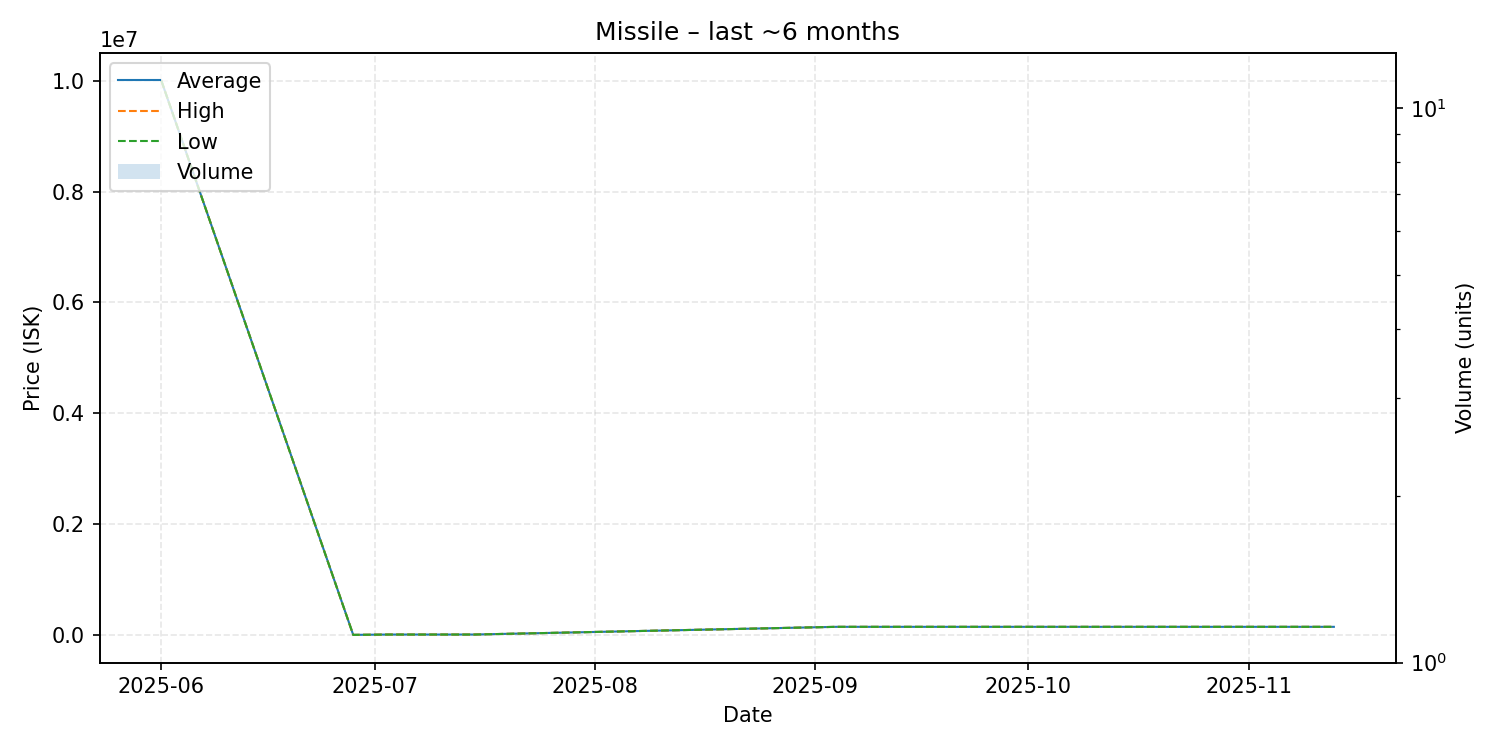

Data behind this chart, as committed beside it:
date, average, highest, lowest, order_count, volume
2025-06-01, 10000000, 10000000, 10000000, 1, 1
2025-06-28, 5006, 5006, 5006, 1, 1
2025-07-03, 11110, 11110, 11110, 1, 1
2025-07-12, 11110, 11110, 11110, 1, 1
2025-07-15, 11110, 11110, 11110, 1, 1
2025-09-04, 150000, 150000, 150000, 1, 1
2025-09-21, 150000, 150000, 150000, 1, 1
2025-09-29, 150000, 150000, 150000, 1, 1
2025-10-04, 150000, 150000, 150000, 1, 1
2025-10-08, 150000, 150000, 150000, 1, 1
2025-10-15, 150000, 150000, 150000, 1, 1
2025-10-19, 150000, 150000, 150000, 1, 1
2025-11-03, 150000, 150000, 150000, 1, 1
2025-11-13, 150000, 150000, 150000, 1, 1
